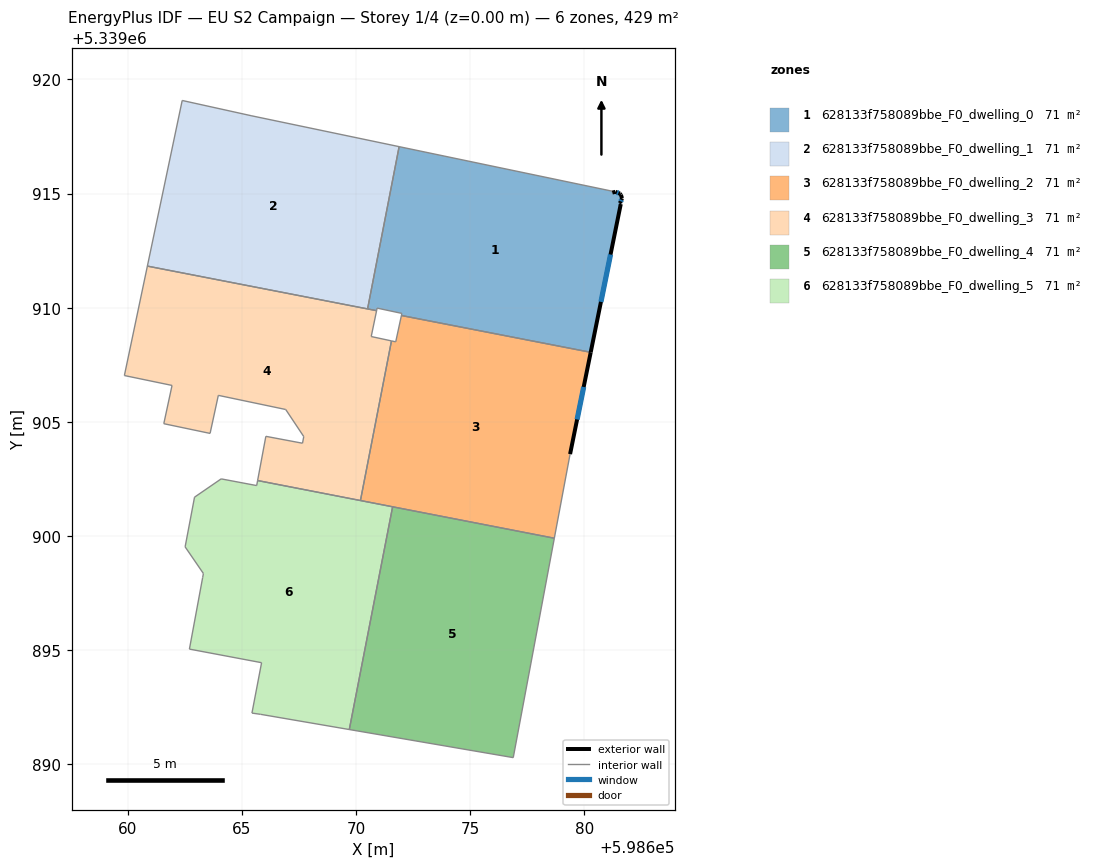
=== STOREY PLAN SPEC (per zone: floor XY polygon, exterior-wall plan segments, windows/doors) ===
zone 1: 628133f758089bbe_F0_dwelling_0  (71.4 m²)
  floor: (598681.21, 5339915.10) (598681.22, 5339915.04) (598681.35, 5339915.07) (598681.56, 5339914.99) (598681.59, 5339914.95) (598681.64, 5339914.79) (598681.56, 5339914.59) (598681.54, 5339914.57) (598681.59, 5339914.54) (598680.27, 5339908.05) (598671.98, 5339909.66) (598672.00, 5339909.75) (598670.92, 5339909.98) (598670.90, 5339909.87) (598670.50, 5339909.95) (598671.88, 5339917.05)
  exterior wall: (598681.35, 5339915.07) – (598681.22, 5339915.04)  [0.1 m]
  exterior wall: (598681.56, 5339914.99) – (598681.35, 5339915.07)  [0.2 m]
    window: (598681.49, 5339915.02) – (598681.42, 5339915.05)  [0.1 m²]
  exterior wall: (598681.59, 5339914.95) – (598681.56, 5339914.99)  [0.1 m]
  exterior wall: (598681.64, 5339914.79) – (598681.59, 5339914.95)  [0.2 m]
  exterior wall: (598681.56, 5339914.59) – (598681.64, 5339914.79)  [0.2 m]
    window: (598681.59, 5339914.66) – (598681.62, 5339914.72)  [0.1 m²]
  exterior wall: (598681.54, 5339914.57) – (598681.56, 5339914.59)  [0.0 m]
  exterior wall: (598681.59, 5339914.54) – (598681.54, 5339914.57)  [0.1 m]
  exterior wall: (598680.27, 5339908.05) – (598681.59, 5339914.54)  [6.6 m]
    window: (598680.72, 5339910.25) – (598681.14, 5339912.33)  [2.0 m²]
  interior walls: 8
zone 2: 628133f758089bbe_F0_dwelling_1  (71.4 m²)
  floor: (598671.88, 5339917.05) (598670.50, 5339909.95) (598660.86, 5339911.82) (598662.38, 5339919.07) (598665.40, 5339918.41)
  interior walls: 5
zone 3: 628133f758089bbe_F0_dwelling_2  (71.4 m²)
  floor: (598680.27, 5339908.05) (598679.37, 5339903.59) (598678.68, 5339899.91) (598670.19, 5339901.55) (598671.55, 5339908.55) (598671.73, 5339908.51) (598671.98, 5339909.66)
  exterior wall: (598679.37, 5339903.59) – (598680.27, 5339908.05)  [4.5 m]
    window: (598679.68, 5339905.11) – (598679.96, 5339906.53)  [1.4 m²]
  interior walls: 6
zone 4: 628133f758089bbe_F0_dwelling_3  (71.4 m²)
  floor: (598670.90, 5339909.87) (598670.66, 5339908.74) (598671.55, 5339908.55) (598670.19, 5339901.55) (598665.69, 5339902.43) (598666.05, 5339904.37) (598667.65, 5339904.07) (598667.71, 5339904.36) (598666.92, 5339905.54) (598663.97, 5339906.16) (598663.60, 5339904.50) (598661.58, 5339904.92) (598661.94, 5339906.60) (598659.85, 5339907.03) (598660.86, 5339911.82)
  interior walls: 15
zone 5: 628133f758089bbe_F0_dwelling_4  (71.4 m²)
  floor: (598678.68, 5339899.91) (598676.88, 5339890.30) (598669.70, 5339891.53) (598671.60, 5339901.28)
  interior walls: 4
zone 6: 628133f758089bbe_F0_dwelling_5  (71.4 m²)
  floor: (598671.60, 5339901.28) (598669.70, 5339891.53) (598665.81, 5339892.20) (598665.44, 5339892.25) (598665.86, 5339894.46) (598662.70, 5339895.05) (598663.28, 5339898.18) (598663.31, 5339898.36) (598662.51, 5339899.53) (598662.92, 5339901.70) (598664.09, 5339902.50) (598665.65, 5339902.21) (598665.69, 5339902.43)
  interior walls: 13

=== DERIVED (storey summary) ===
Building: EU S2 Campaign
Storey: 1 of 4  (floor level z = 0.00 m)
Storey gross floor area: 428.6 m²
Zones on this storey: 6
  - 628133f758089bbe_F0_dwelling_0: floor 71.4 m²; exterior wall 7.5 m (22.5 m²); 3 window(s) 2.2 m²; WWR 9.6%
  - 628133f758089bbe_F0_dwelling_1: floor 71.4 m²
  - 628133f758089bbe_F0_dwelling_2: floor 71.4 m²; exterior wall 4.5 m (13.6 m²); 1 window(s) 1.4 m²; WWR 10.2%
  - 628133f758089bbe_F0_dwelling_3: floor 71.4 m²
  - 628133f758089bbe_F0_dwelling_4: floor 71.4 m²
  - 628133f758089bbe_F0_dwelling_5: floor 71.4 m²
Zone adjacency (shared interzone walls):
  - 628133f758089bbe_F0_dwelling_0 ↔ 628133f758089bbe_F0_dwelling_1
  - 628133f758089bbe_F0_dwelling_0 ↔ 628133f758089bbe_F0_dwelling_2
  - 628133f758089bbe_F0_dwelling_2 ↔ 628133f758089bbe_F0_dwelling_3
  - 628133f758089bbe_F0_dwelling_4 ↔ 628133f758089bbe_F0_dwelling_5